Run: headless pygame with SDL's dummy video driver; simulated clock (each Clock.tick advances the game by its frame time, no real sleeping); random seed 0; keys injected as events and as key.get_pressed() state; no mouse input.
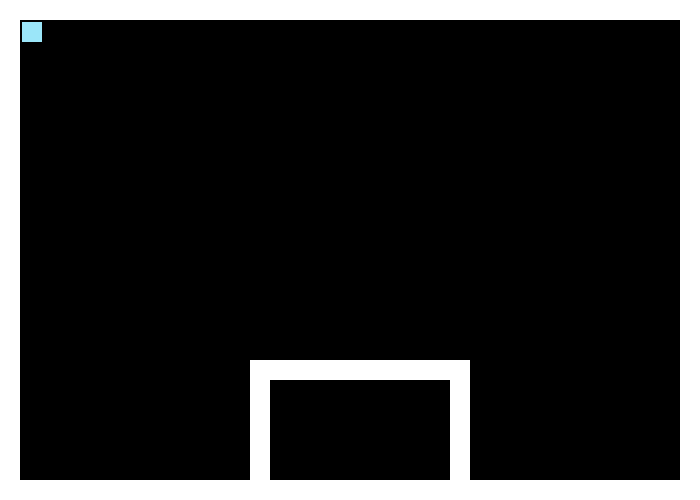
Frame 1 of 4 · flips 1–60 · no input
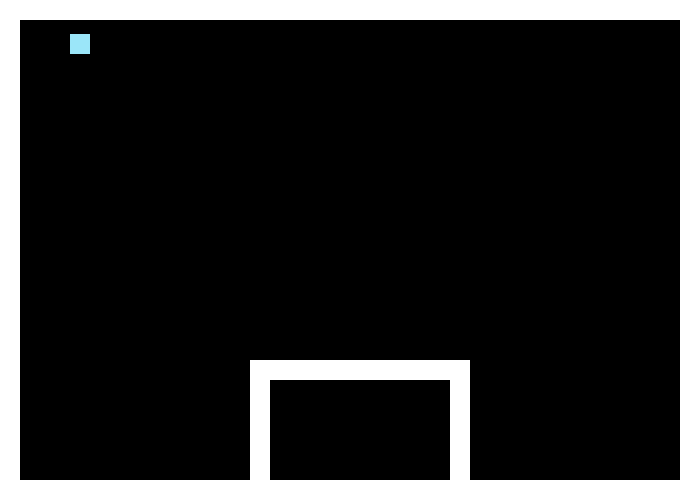
Frame 2 of 4 · flips 61–180 · tapped SPACE, RETURN · held RIGHT (→), D
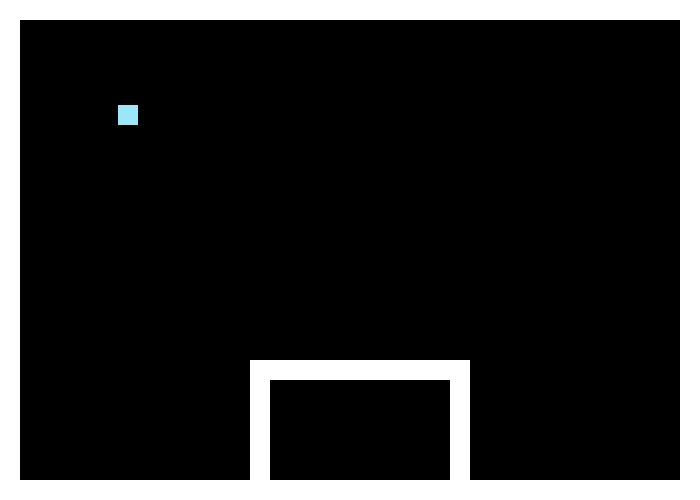
Frame 3 of 4 · flips 181–300 · held DOWN (↓), S
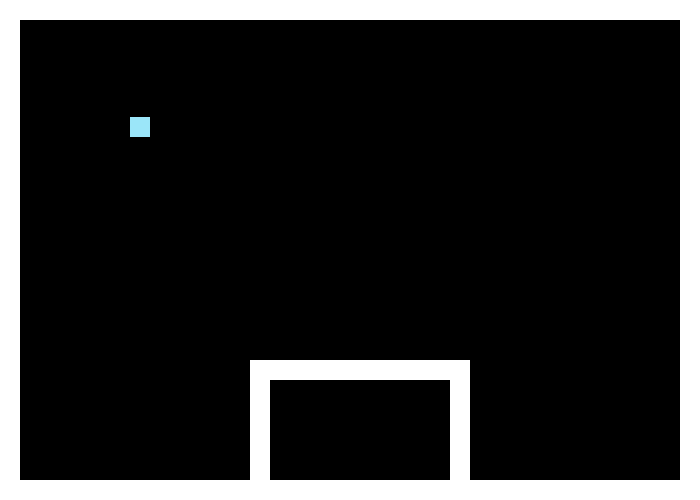
Frame 4 of 4 · flips 301–420 · held LEFT (←), A, UP (↑), W

The pygame program that drew these frames:

# -*- coding: utf-8 -*-
"""
Created on Fri Mar  7 16:58:55 2014

@author: zoherghadyali
"""

import pygame, random, math, time
from pygame.locals import *

class Portal_Platformer_Model:
    """ Encodes the game state """
    def __init__(self):
        self.level1 = []
        platform1 = Platform((255,255,255), 20, 700, 0,480) #bottom edge
        platform2 = Platform((255,255,255), 20, 700, 0,0) #top edge
        platform3 = Platform((255,255,255), 500,20, 0, 0) #right edge
        platform4 = Platform((255,255,255), 500,20, 680, 0) #left edge
        platform5 = Platform((255,255,255), 100,20, 250,380)
        platform6 = Platform((255,255,255), 100,20, 450,380)
        platform7 = Platform((255,255,255), 20, 220, 250,360)


        self.level1.append(platform1)
        self.level1.append(platform2)
        self.level1.append(platform3)
        self.level1.append(platform4)
        self.level1.append(platform5)
        self.level1.append(platform6)
        self.level1.append(platform7)
        
        self.level2 = []
        platform1 = Platform((255,255, 255),20,150,0,485)
        platform2 = Platform((255,255, 255),75,20,150,425)
        platform3 = Platform((255,255, 255),20,150,100,0)
        platform4 = Platform((255,255, 255),20,175,170,250)
        platform5 = Platform((255,255, 255),75,20,150+175,195)
        platform6 = Platform((255,255, 255),20,175,325,0)
        platform7 = Platform((255,255,255), 20, 375, 325, 185)

        self.level2.append(platform1)        
        self.level2.append(platform2)
        self.level2.append(platform3)
        self.level2.append(platform4)
        self.level2.append(platform5)
        self.level2.append(platform6)
        self.level2.append(platform7)
        
        self.duck = Duck(16,16)
    
    def update(self):
        self.duck.update()

class Duck:
    """Code for our moving duck"""
    def __init__(self,x,y):
        self.color = (155,230,249)
        self.height = 20
        self.width = 20
        self.x = x
        self.y = y
        self.vy = 0.0
        self.vx = 0.0
        self.friction = 0.1
        self.gravity = 0.1
        
    def update(self):
        if self.vx > 0:
            self.x += self.vx - self.friction
        else:
            self.x += self.vx + self.friction
        self.y += self.vy + self.gravity
         
         
#    def update(self,vx,vy):
#        # Move each axis separately. Note that this checks for collisions both times.
#        if self.vx != 0:
#            self.move_single_axis(vx, 0)
#        if self.vy != 0:
#            self.move_single_axis(0, vy)
#    
#    def move_single_axis(self, vx, vy):
#        # Move the rect
#        self.x += vx
#        self.y += vy
#                
#        # If you collide with a wall, move out based on velocity
#        for platform in self.model.level1:
#            platformrect = pygame.Rect(platform.x,platform.y,platform.width,platform.height)
#            if self.rect.colliderect(platformrect):
#                if vx > 0: # Moving right; Hit the left side of the wall
#                    self.rect.right = platformrect.left
#                if vx < 0: # Moving left; Hit the right side of the wall
#                    self.rect.left = platformrect.right
#                if vy > 0: # Moving down; Hit the top side of the wall
#                    self.rect.bottom = platformrect.top
#                if vy < 0: # Moving up; Hit the bottom side of the wall
#                    self.rect.top = platformrect.bottom

class Platform:
    """ Encodes the state of a singular rectangular platform in the game """
    def __init__(self,color,height,width,x,y):
        self.color = color
#        self.rect = pygame.Rect(x, y, height, width)
        self.height = height
        self.width = width
        self.x = x
        self.y = y

class PyGameWindowView:
    """ A view of brick breaker rendered in a Pygame window """
    def __init__(self,model,screen):
        self.model = model
        self.screen = screen
        
    def draw(self):
        self.screen.fill(pygame.Color(0,0,0))
        pygame.draw.rect(self.screen, pygame.Color(self.model.duck.color[0], self.model.duck.color[1], self.model.duck.color[2]), pygame.Rect(self.model.duck.x, self.model.duck.y, self.model.duck.width, self.model.duck.height))
        for platform in self.model.level1:
            pygame.draw.rect(self.screen, pygame.Color(platform.color[0],platform.color[1],platform.color[2]),pygame.Rect(platform.x,platform.y,platform.width,platform.height))
        pygame.display.update()

class PyGameKeyboardController:
    """ Manipulate game state based on keyboard input """
    def __init__(self, model):
        self.model = model
    
    def handle_pygame_event(self, event):
        if event.type != KEYDOWN:
            return
        if event.key == pygame.K_LEFT:
            self.model.duck.vx += -0.5
        if event.key == pygame.K_RIGHT:
            self.model.duck.vx += 0.5
        if event.key == pygame.K_UP:
            self.model.duck.vy += -0.5
        if event.key == pygame.K_DOWN:
            self.model.duck.vy += 0.5

if __name__ == '__main__':
    pygame.init()

    size = (700, 500)
    screen = pygame.display.set_mode(size)

    model = Portal_Platformer_Model()
    view = PyGameWindowView(model,screen)
    controller = PyGameKeyboardController(model)
    
    running = True

    while running:
        for event in pygame.event.get():
            if event.type == QUIT:
                running = False
            if event.type == KEYDOWN:
                controller.handle_pygame_event(event)
        model.update()
        view.draw()
        time.sleep(.001)
    pygame.quit()
